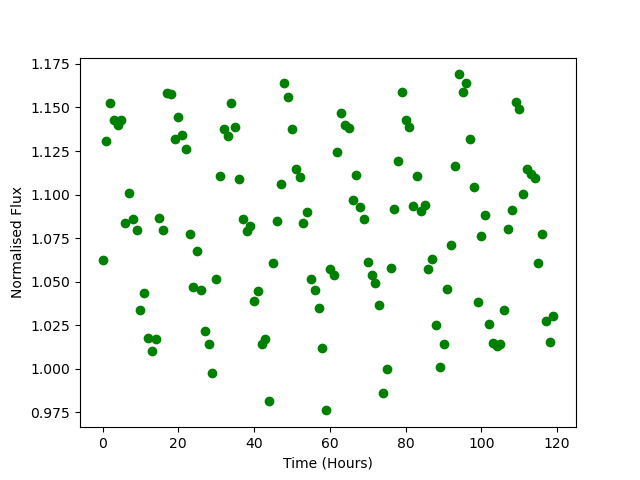

The data file committed next to this chart (first rows):
Time, Flux
0.0, 1.062
1.0, 1.13
2.0, 1.152
3.0, 1.143
4.0, 1.14
5.0, 1.143
6.0, 1.084
7.0, 1.101
8.0, 1.086
9.0, 1.079
10.0, 1.034
11.0, 1.044
12.0, 1.018
13.0, 1.01
14.0, 1.017
15.0, 1.086
16.0, 1.08
17.0, 1.158
18.0, 1.158
19.0, 1.132
20.0, 1.144
21.0, 1.134
22.0, 1.126
23.0, 1.077
24.0, 1.047
25.0, 1.067
26.0, 1.045
27.0, 1.022
28.0, 1.014
29.0, 0.9977
30.0, 1.051
31.0, 1.111
32.0, 1.137
33.0, 1.134
34.0, 1.152
35.0, 1.139
36.0, 1.109
37.0, 1.086
38.0, 1.079
39.0, 1.082
40.0, 1.039
41.0, 1.045
42.0, 1.014
43.0, 1.017
44.0, 0.9814
45.0, 1.061
46.0, 1.085
47.0, 1.106
48.0, 1.164
49.0, 1.156
50.0, 1.137
51.0, 1.115
52.0, 1.11
53.0, 1.084
54.0, 1.09
55.0, 1.051
56.0, 1.045
57.0, 1.035
58.0, 1.012
59.0, 0.9761
... 60 more rows
